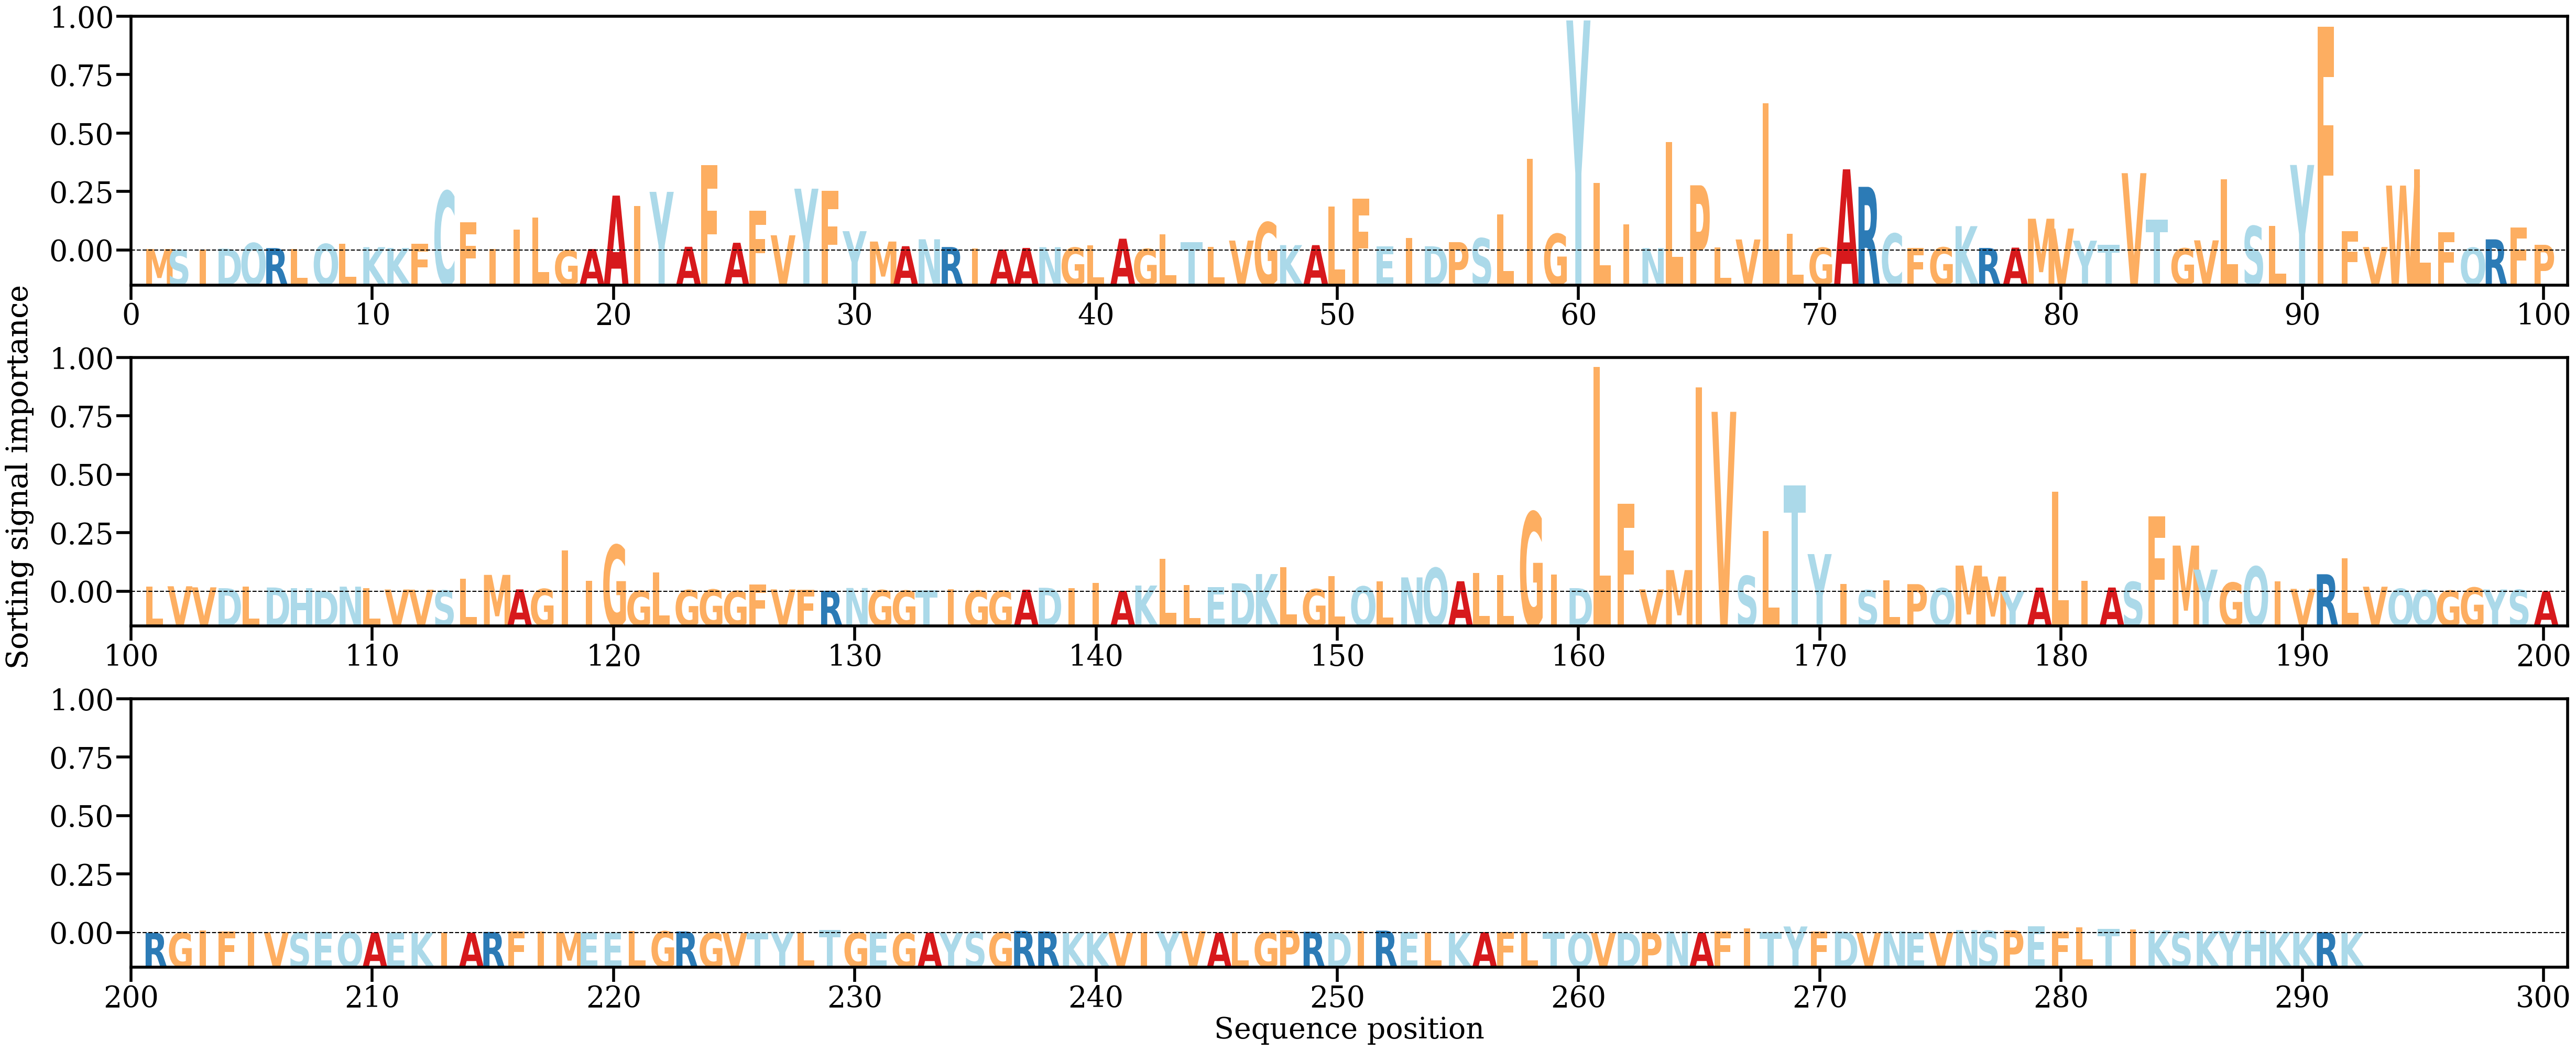

The data file committed next to this chart (first rows):
AA, Alpha
M, [0.00030007]
S, [0.00010849]
I, [0.00024835]
D, [0.00037649]
Q, [0.00153373]
R, [0.00048997]
L, [0.00026916]
Q, [0.00134164]
L, [0.00136186]
K, [0.00068314]
K, [0.00050779]
F, [0.00140276]
C, [0.01217602]
F, [0.00581494]
I, [0.00032232]
I, [0.00428703]
L, [0.00671551]
G, [2.659228e-05]
A, [0.00029294]
A, [0.01127702]
I, [0.00912547]
Y, [0.01204736]
A, [0.00076418]
F, [0.01752519]
A, [0.00158532]
F, [0.00821592]
V, [0.00312185]
Y, [0.01269517]
F, [0.01227544]
Y, [0.00396527]
M, [0.00183562]
A, [0.00088047]
N, [0.0023012]
R, [0.00071132]
I, [0.00039664]
A, [0.00020296]
A, [0.00052445]
N, [0.00067958]
G, [0.00059323]
L, [0.0010884]
A, [0.00242146]
G, [0.0003292]
L, [0.00332719]
T, [0.00171976]
L, [0.00071367]
V, [0.00203846]
G, [0.0057841]
K, [0.00110438]
A, [0.00109776]
L, [0.00900658]
F, [0.01066841]
E, [0.00081798]
I, [0.0025442]
D, [0.00086584]
P, [0.00171602]
S, [0.00251062]
L, [0.00737445]
I, [0.01879494]
G, [0.00341419]
Y, [0.0472615]
... 232 more rows
